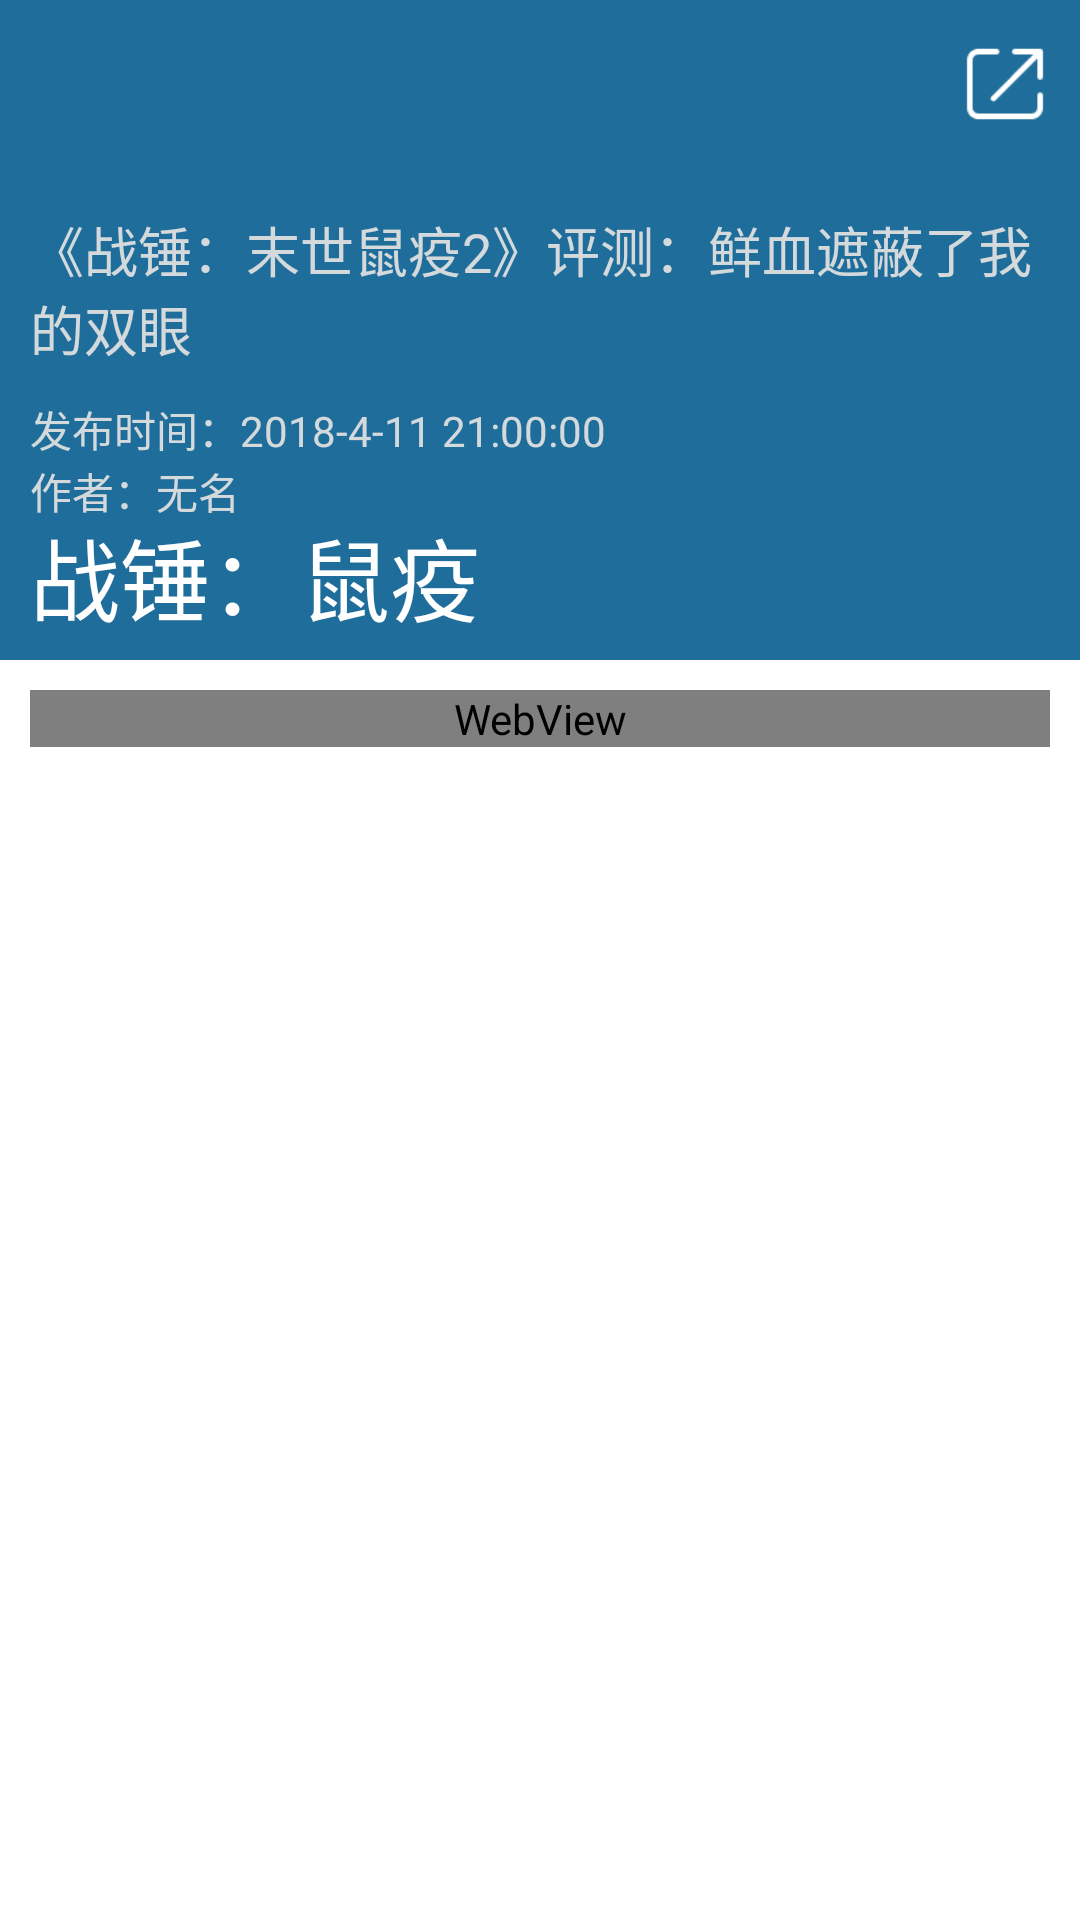

Produce the Android XML layout that renders to this screen, including the resource entries it uses.
<!-- AndroidManifest.xml: application theme AppTheme -->
<!-- res/layout/activity_detail_evaluation.xml -->
<?xml version="1.0" encoding="utf-8"?>
<android.support.design.widget.CoordinatorLayout
    android:id="@+id/detailEvaluation_acy_cl"
    xmlns:android="http://schemas.android.com/apk/res/android"
    xmlns:app="http://schemas.android.com/apk/res-auto"
    xmlns:tools="http://schemas.android.com/tools"
    android:layout_width="match_parent"
    android:layout_height="match_parent"
    android:fitsSystemWindows="true"
    tools:context="com.whut.umrhamster.gamesinfo.View.ActivityDetailEvaluation">
    <android.support.design.widget.AppBarLayout
        android:id="@+id/detailEvaluation_acy_abl"
        android:layout_width="match_parent"
        android:layout_height="wrap_content"
        android:fitsSystemWindows="true">

        <android.support.design.widget.CollapsingToolbarLayout
            android:id="@+id/detailEvaluation_acy_ctl"
            android:layout_width="match_parent"
            android:layout_height="220dp"
            android:background="#1f6d9a"
            app:contentScrim="@color/colorsrl"
            app:expandedTitleTextAppearance="@style/ExpandedTextAppearance"
            app:collapsedTitleTextAppearance="@style/CollapsedTextAppearance"
            app:expandedTitleMarginStart="10dp"
            app:expandedTitleMarginBottom="15dp"
            app:title="战锤：鼠疫"
            app:layout_scrollFlags="scroll|exitUntilCollapsed">
            <LinearLayout
                app:layout_collapseMode="parallax"
                app:layout_collapseParallaxMultiplier="0.3"
                android:layout_gravity="center"
                android:layout_marginTop="12dp"
                android:layout_marginStart="10dp"
                android:layout_marginEnd="10dp"
                android:layout_width="match_parent"
                android:layout_height="wrap_content"
                android:orientation="vertical">
                <TextView
                    android:id="@+id/detailEvaluation_acy_title"
                    android:layout_width="match_parent"
                    android:layout_height="wrap_content"
                    android:text="《战锤：末世鼠疫2》评测：鲜血遮蔽了我的双眼"
                    android:textColor="#eee1e1e1"
                    android:maxLines="3"
                    android:ellipsize="end"
                    android:textSize="18sp" />
                <TextView
                    android:id="@+id/detailEvaluation_acy_pubdate"
                    android:layout_width="wrap_content"
                    android:layout_height="wrap_content"
                    android:layout_marginTop="10dp"
                    android:text="发布时间：2018-4-11 21:00:00"
                    android:textSize="14sp"
                    android:textColor="#eee1e1e1"
                    android:maxLines="1"
                    android:ellipsize="end"/>
                <TextView
                    android:id="@+id/detailEvaluation_acy_author"
                    android:layout_width="wrap_content"
                    android:layout_height="wrap_content"
                    android:text="作者：无名"
                    android:textSize="14sp"
                    android:textColor="#eee1e1e1"
                    android:maxLines="1"
                    android:ellipsize="end"/>
            </LinearLayout>
            <android.support.v7.widget.Toolbar
                android:id="@+id/detailEvaluation_acy_tb"
                android:layout_width="match_parent"
                android:layout_height="?attr/actionBarSize"
                app:title="fdsfdsfds"
                app:contentInsetStart="10dp"
                app:layout_collapseMode="pin">
                    <ImageView
                        android:id="@+id/detailEvaluation_acy_tb_back"
                        android:layout_width="32dp"
                        android:layout_height="32dp"
                        android:background="?attr/selectableItemBackgroundBorderless"
                        android:src="@drawable/back"
                        android:clickable="true"
                        android:focusable="true"/>
                    <ImageView
                        android:id="@+id/detailEvaluation_acy_tb_share"
                        android:layout_gravity="right"
                        android:layout_marginEnd="10dp"
                        android:layout_width="30dp"
                        android:layout_height="30dp"
                        android:background="?attr/selectableItemBackgroundBorderless"
                        android:src="@drawable/share"
                        android:clickable="true"
                        android:focusable="true"/>

            </android.support.v7.widget.Toolbar>
        </android.support.design.widget.CollapsingToolbarLayout>
    </android.support.design.widget.AppBarLayout>
    <android.support.v4.widget.NestedScrollView
        android:layout_width="match_parent"
        android:layout_height="match_parent"
        android:background="@android:color/white"
        app:layout_behavior="@string/appbar_scrolling_view_behavior">
        <WebView
            android:id="@+id/detailEvaluation_acy_wv"
            android:layout_width="match_parent"
            android:layout_height="match_parent"
            android:layout_margin="10dp">

        </WebView>
    </android.support.v4.widget.NestedScrollView>

</android.support.design.widget.CoordinatorLayout>
<!-- resources referenced by this layout -->
<resources>
  <color name="colorsrl">#0d5e8d</color>
  <!-- drawable share: png bitmap (drawable, 792 bytes) -->
  <style name="CollapsedTextAppearance">
          <item name="android:textColor">#ffffff</item>
          <item name="android:textSize">18sp</item>
      </style>
  <style name="ExpandedTextAppearance">
          <item name="android:textColor">#ffffff</item>
          <item name="android:textSize">30sp</item>
      </style>
  <style name="AppTheme" parent="Theme.AppCompat.Light.NoActionBar">
          
          <item name="colorPrimary">@color/colorPrimary</item>
          <item name="colorPrimaryDark">@color/colorPrimaryDark</item>
          <item name="colorAccent">@color/colorAccent</item>
      </style>
  <color name="colorPrimary">#0d5e8d</color>
  <color name="colorPrimaryDark">#094a70</color>
  <color name="colorAccent">#FF4081</color>
</resources>
